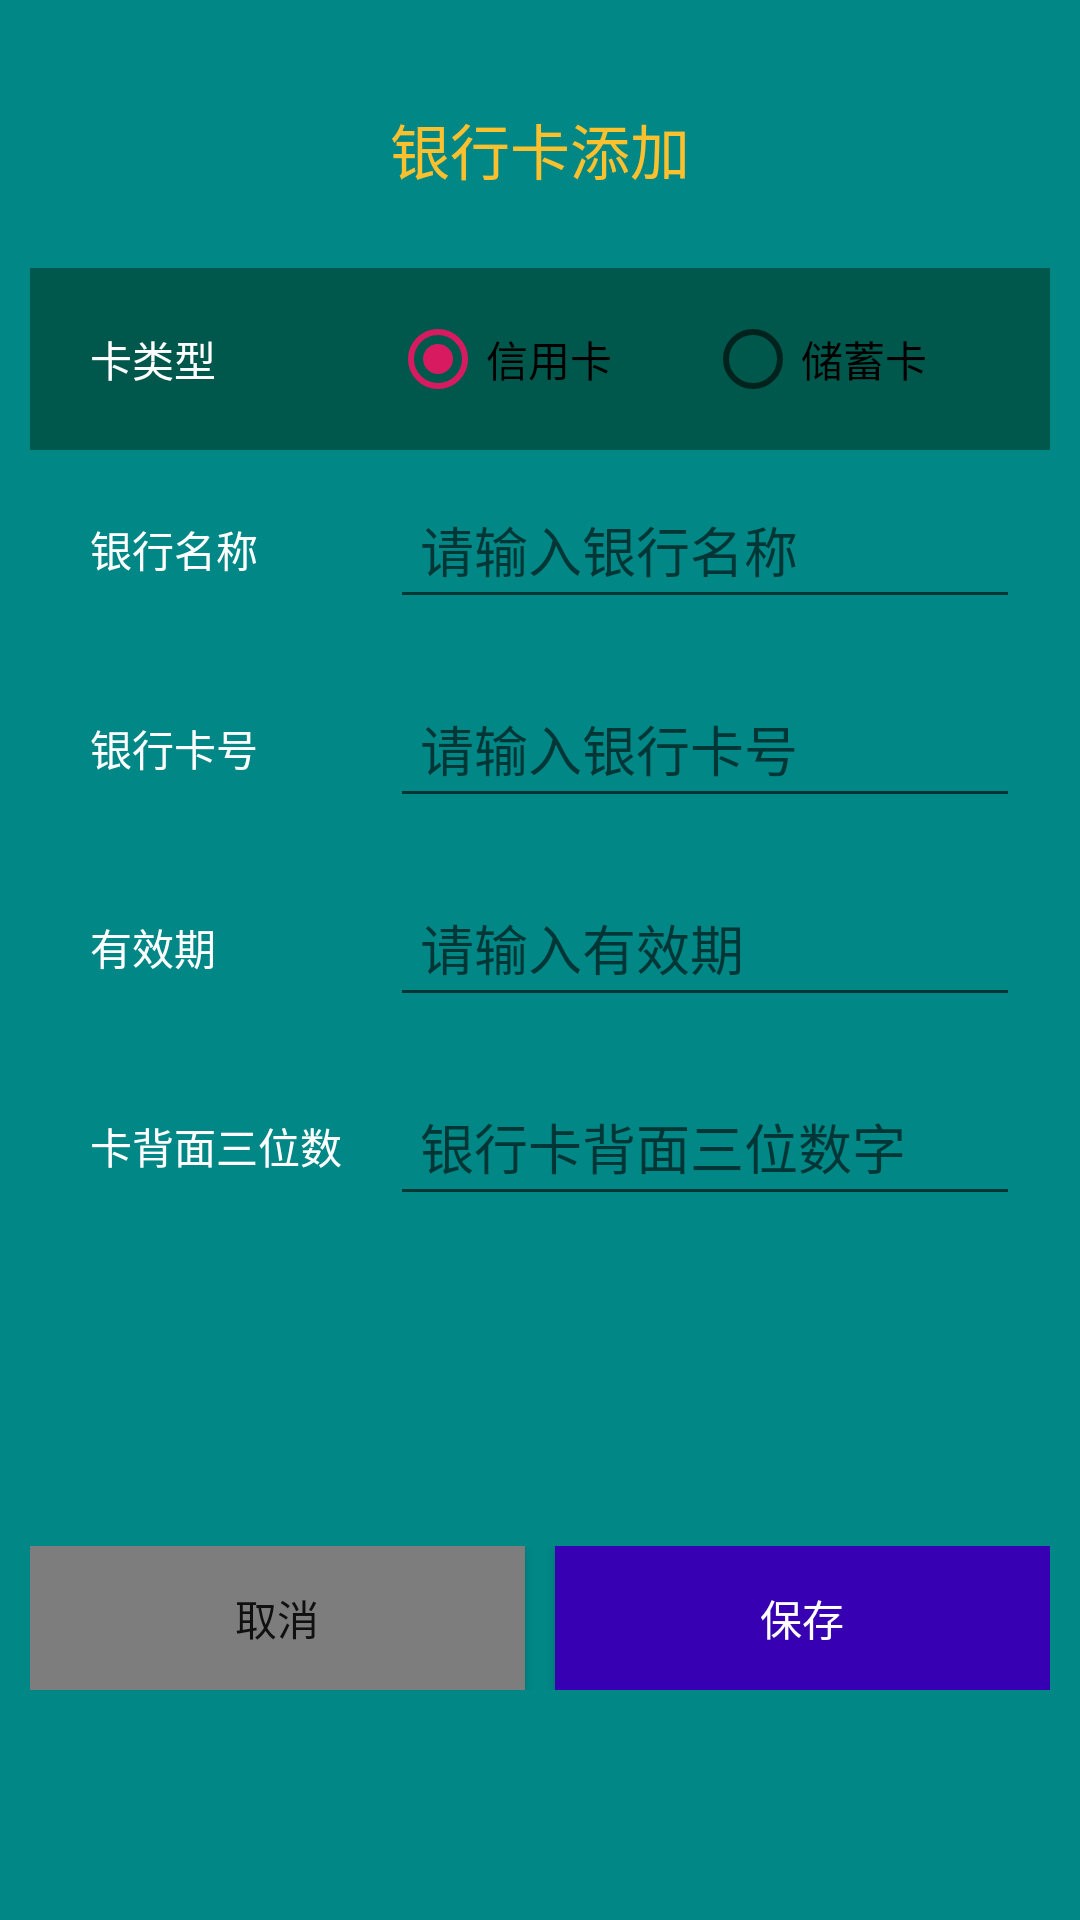

The Android layout XML behind this screen, and the referenced resources:
<!-- AndroidManifest.xml: application theme Theme.BankAccount -->
<!-- res/layout/activity_add_account.xml -->
<?xml version="1.0" encoding="utf-8"?>
<LinearLayout xmlns:android="http://schemas.android.com/apk/res/android"
    xmlns:app="http://schemas.android.com/apk/res-auto"
    xmlns:tools="http://schemas.android.com/tools"
    android:layout_width="match_parent"
    android:layout_height="match_parent"
    android:orientation="vertical"
    android:padding="10dp"
    android:background="@color/teal_700"
    tools:context=".activity.AddAccountActivity">
    <TextView
        android:layout_width="wrap_content"
        android:layout_height="wrap_content"
        android:text="银行卡添加"
        android:textSize="20sp"
        android:paddingTop="25dp"
        android:paddingBottom="25dp"
        android:layout_gravity="center"
        android:textColor="#FBC02D"
        />





    <LinearLayout
        android:layout_width="match_parent"
        android:layout_height="wrap_content"
        android:padding="10dp"
        android:gravity="center_vertical"
        android:background="@color/colorPrimaryDark"
        >
        <TextView
            android:layout_width="110dp"
            android:layout_height="wrap_content"
            android:padding="10dp"
            android:text="卡类型"
            android:textColor="@color/white"
            />

        <RadioGroup
            android:id="@+id/card_category"
            android:layout_width="match_parent"
            android:layout_height="wrap_content"
            android:orientation="horizontal"
            >
            <RadioButton
                android:id="@+id/load"
                android:layout_width="0dp"
                android:layout_weight="1"
                android:layout_height="wrap_content"
                android:checked="true"
                android:text="信用卡" />
            <RadioButton
                android:id="@+id/credit"
                android:layout_width="0dp"
                android:layout_weight="1"
                android:layout_height="wrap_content"

                android:text="储蓄卡" />

        </RadioGroup>
    </LinearLayout>
    <LinearLayout
        android:layout_width="match_parent"
        android:layout_height="wrap_content"
        android:padding="10dp"
        android:gravity="center_vertical"
        >
        <TextView
            android:layout_width="110dp"
            android:layout_height="wrap_content"
            android:padding="10dp"
            android:text="银行名称"
            android:textColor="@color/white"
            />
        <EditText
            android:id="@+id/bank_name"
            android:layout_width="0dp"
            android:layout_weight="1"
            android:padding="10dp"
            android:hint="请输入银行名称"
            android:singleLine="true"
            android:layout_height="wrap_content"
            />

    </LinearLayout>
    <LinearLayout
        android:layout_width="match_parent"
        android:layout_height="wrap_content"
        android:padding="10dp"
        android:gravity="center_vertical"
        >
        <TextView
            android:layout_width="110dp"
            android:layout_height="wrap_content"
            android:padding="10dp"
            android:text="银行卡号"
            android:textColor="@color/white"
            />
        <EditText
            android:id="@+id/bank_number"
            android:layout_width="0dp"
            android:layout_weight="1"
            android:padding="10dp"
            android:hint="请输入银行卡号"
            android:inputType="number"
            android:maxLength="20"
            android:singleLine="true"
            android:layout_height="wrap_content"
            />

    </LinearLayout>
    <LinearLayout
        android:id="@+id/valid_time_wrap"
        android:layout_width="match_parent"
        android:layout_height="wrap_content"
        android:padding="10dp"
        android:gravity="center_vertical"
        >
        <TextView
            android:layout_width="110dp"
            android:layout_height="wrap_content"
            android:padding="10dp"
            android:text="有效期"
            android:textColor="@color/white"
            />










        <EditText
            android:id="@+id/valid_time"
            android:layout_width="0dp"
            android:layout_weight="1"
            android:padding="10dp"
            android:hint="请输入有效期"
            android:inputType="number"
            android:maxLength="4"
            android:singleLine="true"
            android:layout_height="wrap_content"
            />

    </LinearLayout>
    <LinearLayout
        android:id="@+id/bank_card_three_wrap"
        android:layout_width="match_parent"
        android:layout_height="wrap_content"
        android:padding="10dp"
        android:gravity="center_vertical"
        >
        <TextView
            android:layout_width="110dp"
            android:layout_height="wrap_content"
            android:padding="10dp"
            android:text="卡背面三位数"
            android:textColor="@color/white"

            />
        <EditText
            android:id="@+id/bank_card_three"
            android:layout_width="0dp"
            android:layout_weight="1"
            android:padding="10dp"
            android:inputType="number"
            android:maxLength="3"
            android:hint="银行卡背面三位数字"
            android:layout_height="wrap_content"
            />

    </LinearLayout>

    <LinearLayout
        android:layout_width="match_parent"
        android:orientation="horizontal"
        android:layout_height="wrap_content"
        android:layout_marginTop="100dp">
        <Button
            android:id="@+id/cancel_btn"
            android:layout_width="0dp"
            android:layout_weight="1"
            android:layout_height="wrap_content"
            android:padding="10dp"
            android:background="@color/grey_7D7D7D"
            android:text="取消"
            android:layout_marginRight="10dp"
            />
        <Button
            android:id="@+id/save_btn"
            android:layout_width="0dp"
            android:layout_weight="1"
            android:layout_height="wrap_content"
            android:padding="10dp"
            android:textColor="@color/white"
            android:background="@color/purple_700"
            android:text="保存"
            />
    </LinearLayout>

</LinearLayout>
<!-- resources referenced by this layout -->
<resources>
  <color name="colorPrimaryDark">#00574B</color>
  <color name="grey_7D7D7D">#7D7D7D</color>
  <color name="grey_f3f3f3">#f3f3f3</color>
  <color name="purple_700">#FF3700B3</color>
  <color name="teal_700">#FF018786</color>
  <color name="white">#FFFFFFFF</color>
  <style name="Theme.BankAccount" parent="Theme.AppCompat.NoActionBar">
          <item name="colorPrimary">@color/colorPrimaryDark</item>
          <item name="colorPrimaryDark">@color/colorPrimary</item>
          <item name="colorAccent">@color/colorAccent</item>
      </style>
  <color name="colorPrimary">#008577</color>
  <color name="colorAccent">#D81B60</color>
</resources>
